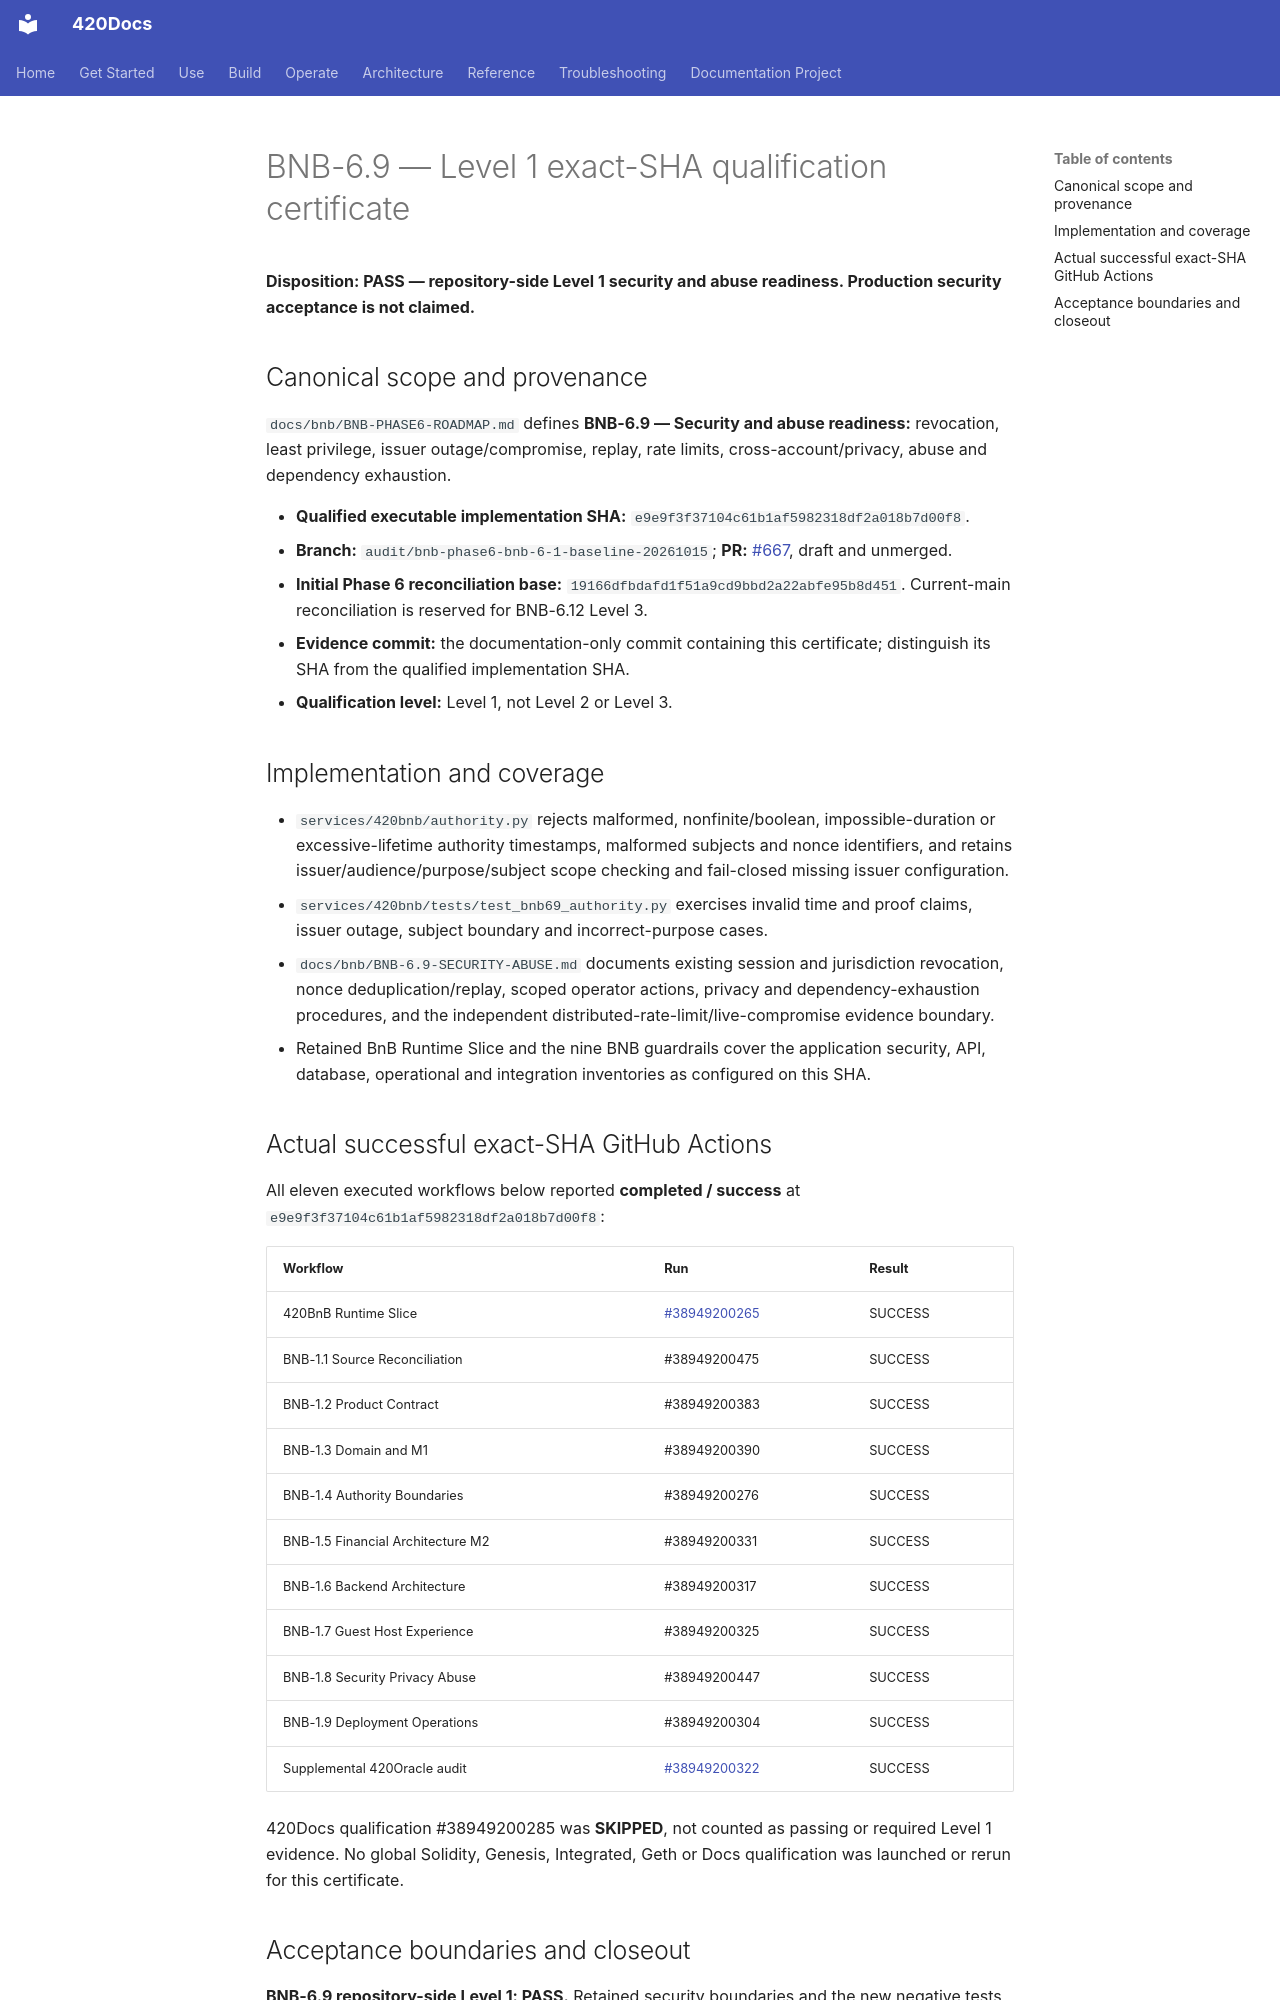

repository: abvhiael/420-integrated-v0.1 · page: bnb/BNB-6.9-LEVEL1-CERTIFICATE/index.html · generator: mkdocs

# BNB-6.9 — Level 1 exact-SHA qualification certificate

**Disposition: PASS — repository-side Level 1 security and abuse readiness. Production security acceptance is not claimed.**

## Canonical scope and provenance

`docs/bnb/BNB-PHASE6-ROADMAP.md` defines **BNB-6.9 — Security and abuse readiness:** revocation, least privilege, issuer outage/compromise, replay, rate limits, cross-account/privacy, abuse and dependency exhaustion.

- **Qualified executable implementation SHA:** `e9e9f3f37104c61b1af5982318df2a018b7d00f8`.
- **Branch:** `audit/bnb-phase6-bnb-6-1-baseline-20261015`; **PR:** [#667](https://github.com/abvhiael/420-integrated-v0.1/pull/667), draft and unmerged.
- **Initial Phase 6 reconciliation base:** `19166dfbdafd1f51a9cd9bbd2a22abfe95b8d451`. Current-main reconciliation is reserved for BNB-6.12 Level 3.
- **Evidence commit:** the documentation-only commit containing this certificate; distinguish its SHA from the qualified implementation SHA.
- **Qualification level:** Level 1, not Level 2 or Level 3.

## Implementation and coverage

- `services/420bnb/authority.py` rejects malformed, nonfinite/boolean, impossible-duration or excessive-lifetime authority timestamps, malformed subjects and nonce identifiers, and retains issuer/audience/purpose/subject scope checking and fail-closed missing issuer configuration.
- `services/420bnb/tests/test_bnb69_authority.py` exercises invalid time and proof claims, issuer outage, subject boundary and incorrect-purpose cases.
- `docs/bnb/BNB-6.9-SECURITY-ABUSE.md` documents existing session and jurisdiction revocation, nonce deduplication/replay, scoped operator actions, privacy and dependency-exhaustion procedures, and the independent distributed-rate-limit/live-compromise evidence boundary.
- Retained BnB Runtime Slice and the nine BNB guardrails cover the application security, API, database, operational and integration inventories as configured on this SHA.

## Actual successful exact-SHA GitHub Actions

All eleven executed workflows below reported **completed / success** at `e9e9f3f37104c61b1af5982318df2a018b7d00f8`:

| Workflow | Run | Result |
| --- | --- | --- |
| 420BnB Runtime Slice | [#38949200265](https://github.com/abvhiael/420-integrated-v0.1/actions/runs/38949200265) | SUCCESS |
| BNB-1.1 Source Reconciliation | #38949200475 | SUCCESS |
| BNB-1.2 Product Contract | #38949200383 | SUCCESS |
| BNB-1.3 Domain and M1 | #38949200390 | SUCCESS |
| BNB-1.4 Authority Boundaries | #38949200276 | SUCCESS |
| BNB-1.5 Financial Architecture M2 | #38949200331 | SUCCESS |
| BNB-1.6 Backend Architecture | #38949200317 | SUCCESS |
| BNB-1.7 Guest Host Experience | #38949200325 | SUCCESS |
| BNB-1.8 Security Privacy Abuse | #38949200447 | SUCCESS |
| BNB-1.9 Deployment Operations | #38949200304 | SUCCESS |
| Supplemental 420Oracle audit | [#38949200322](https://github.com/abvhiael/420-integrated-v0.1/actions/runs/38949200322) | SUCCESS |

420Docs qualification #38949200285 was **SKIPPED**, not counted as passing or required Level 1 evidence. No global Solidity, Genesis, Integrated, Geth or Docs qualification was launched or rerun for this certificate.
